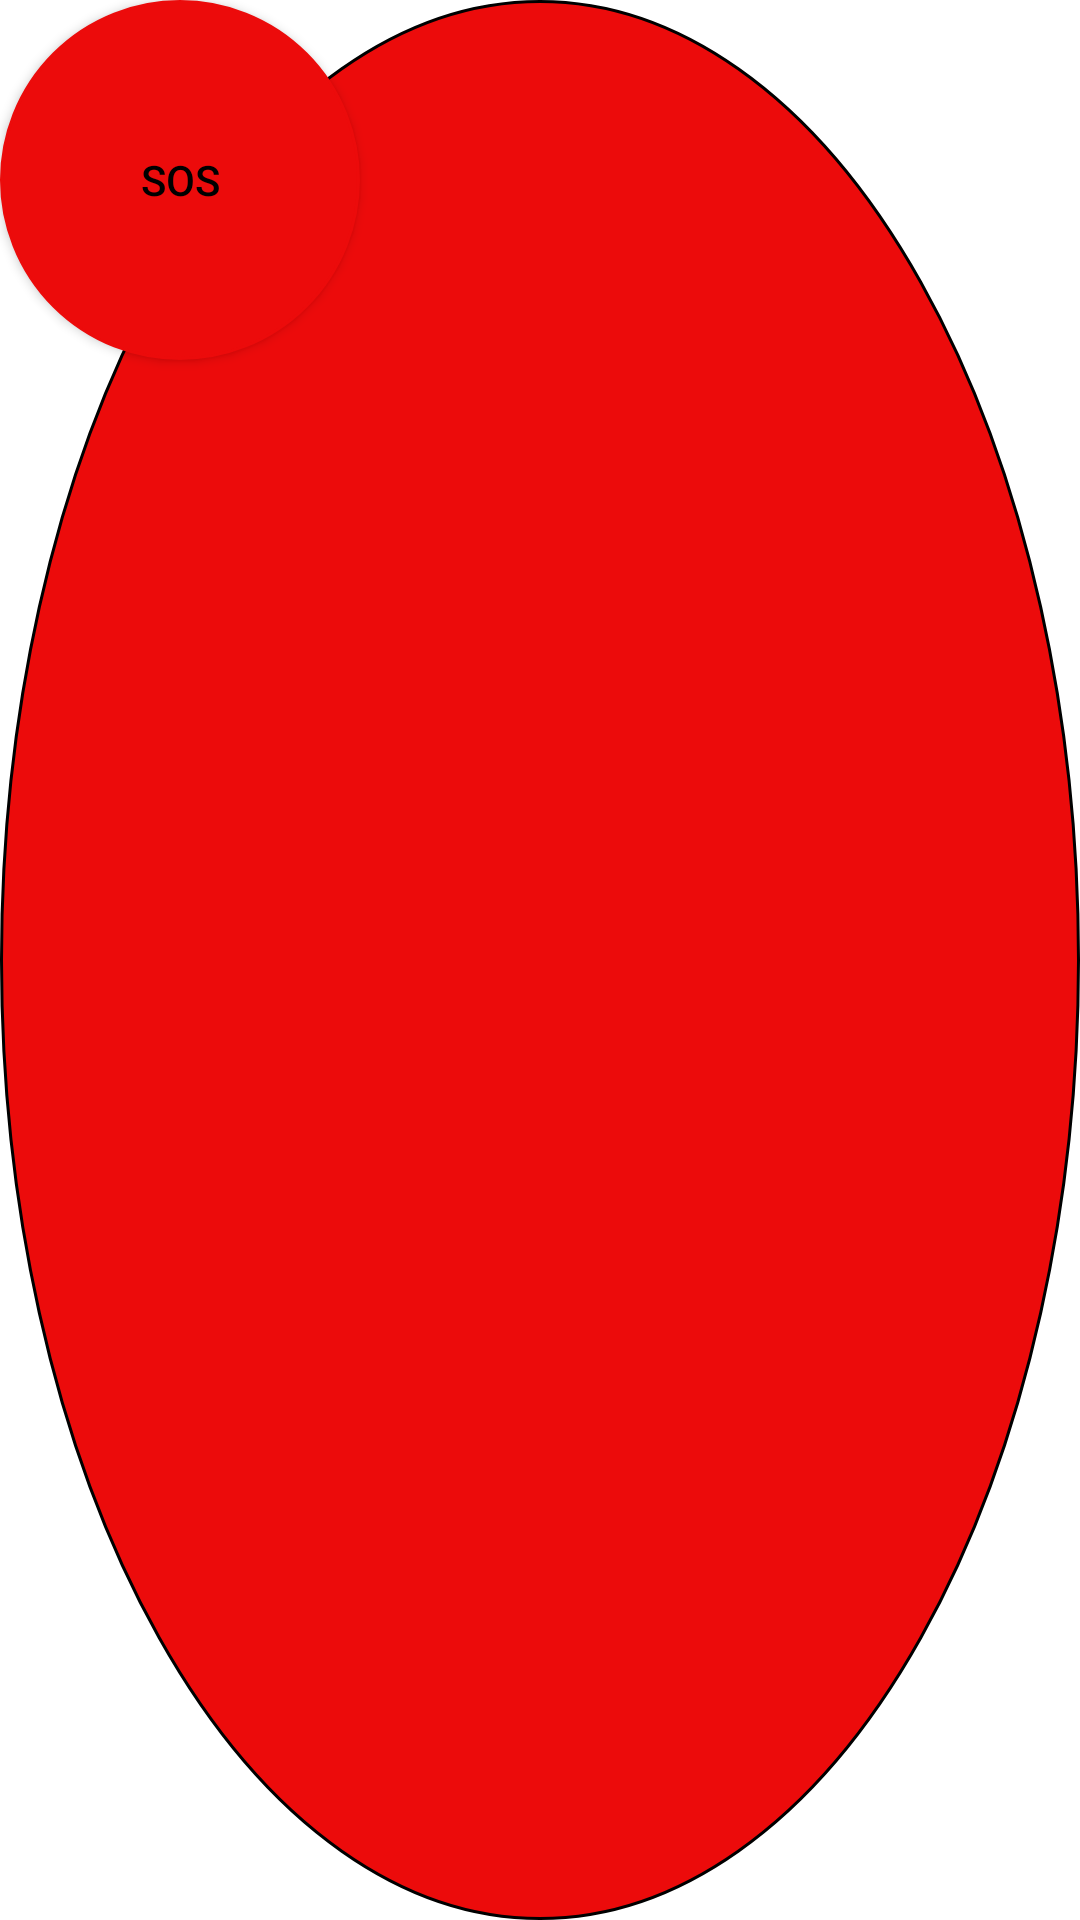

Android layout source for this screen:
<!-- AndroidManifest.xml: application theme Theme.BackGroundCam -->
<!-- res/layout/widgetlayout.xml -->
<?xml version="1.0" encoding="utf-8"?>
<FrameLayout xmlns:android="http://schemas.android.com/apk/res/android"
    xmlns:app="http://schemas.android.com/apk/res-auto"
    android:layout_width="120dp"
    android:layout_height="120dp"
    android:background="@drawable/redbuttonwidget">

    <Button
        android:id="@+id/widget_button"
        android:layout_width="wrap_content"
        android:layout_height="wrap_content"
        android:background="@drawable/redbuttonwidget"
        android:contentDescription="@string/app_name"
        android:text="SOS"
        android:textColor="@color/black"
        app:backgroundTint="#EC0B0B"
        app:layout_constraintBottom_toBottomOf="parent"
        app:layout_constraintEnd_toEndOf="parent"
        app:layout_constraintStart_toStartOf="parent"
        app:layout_constraintTop_toTopOf="parent" />

</FrameLayout>
<!-- resources referenced by this layout -->
<resources>
  <!-- drawable redbuttonwidget (drawable) -->
  <?xml version="1.0" encoding="utf-8"?>
  <shape xmlns:android="http://schemas.android.com/apk/res/android" android:shape="oval">
      <size android:height="120dp"
          android:width="120dp"/>
      <stroke
          android:width="1dp"
          android:color="#000000"/>
      <solid android:color="#EC0B0B"/>
  </shape>
  <string name="app_name">BackGroundCam</string>
  <style name="Theme.BackGroundCam" parent="Theme.MaterialComponents.DayNight.DarkActionBar">
          
          <item name="colorPrimary">@color/purple_500</item>
          <item name="colorPrimaryVariant">@color/purple_700</item>
          <item name="colorOnPrimary">@color/white</item>
          
          <item name="colorSecondary">@color/teal_200</item>
          <item name="colorSecondaryVariant">@color/teal_700</item>
          <item name="colorOnSecondary">@color/black</item>
          
          <item name="android:statusBarColor" tools:targetApi="l">?attr/colorPrimaryVariant</item>
          
      </style>
  <!-- not gathered from this repository: default colours our renderer supplied (Android Studio template values) -->
  <color name="purple_500">#FF6200EE</color>
  <color name="purple_700">#FF3700B3</color>
  <color name="teal_200">#FF03DAC5</color>
  <color name="teal_700">#FF018786</color>
  <color name="black">#FF000000</color>
  <color name="white">#FFFFFFFF</color>
</resources>
